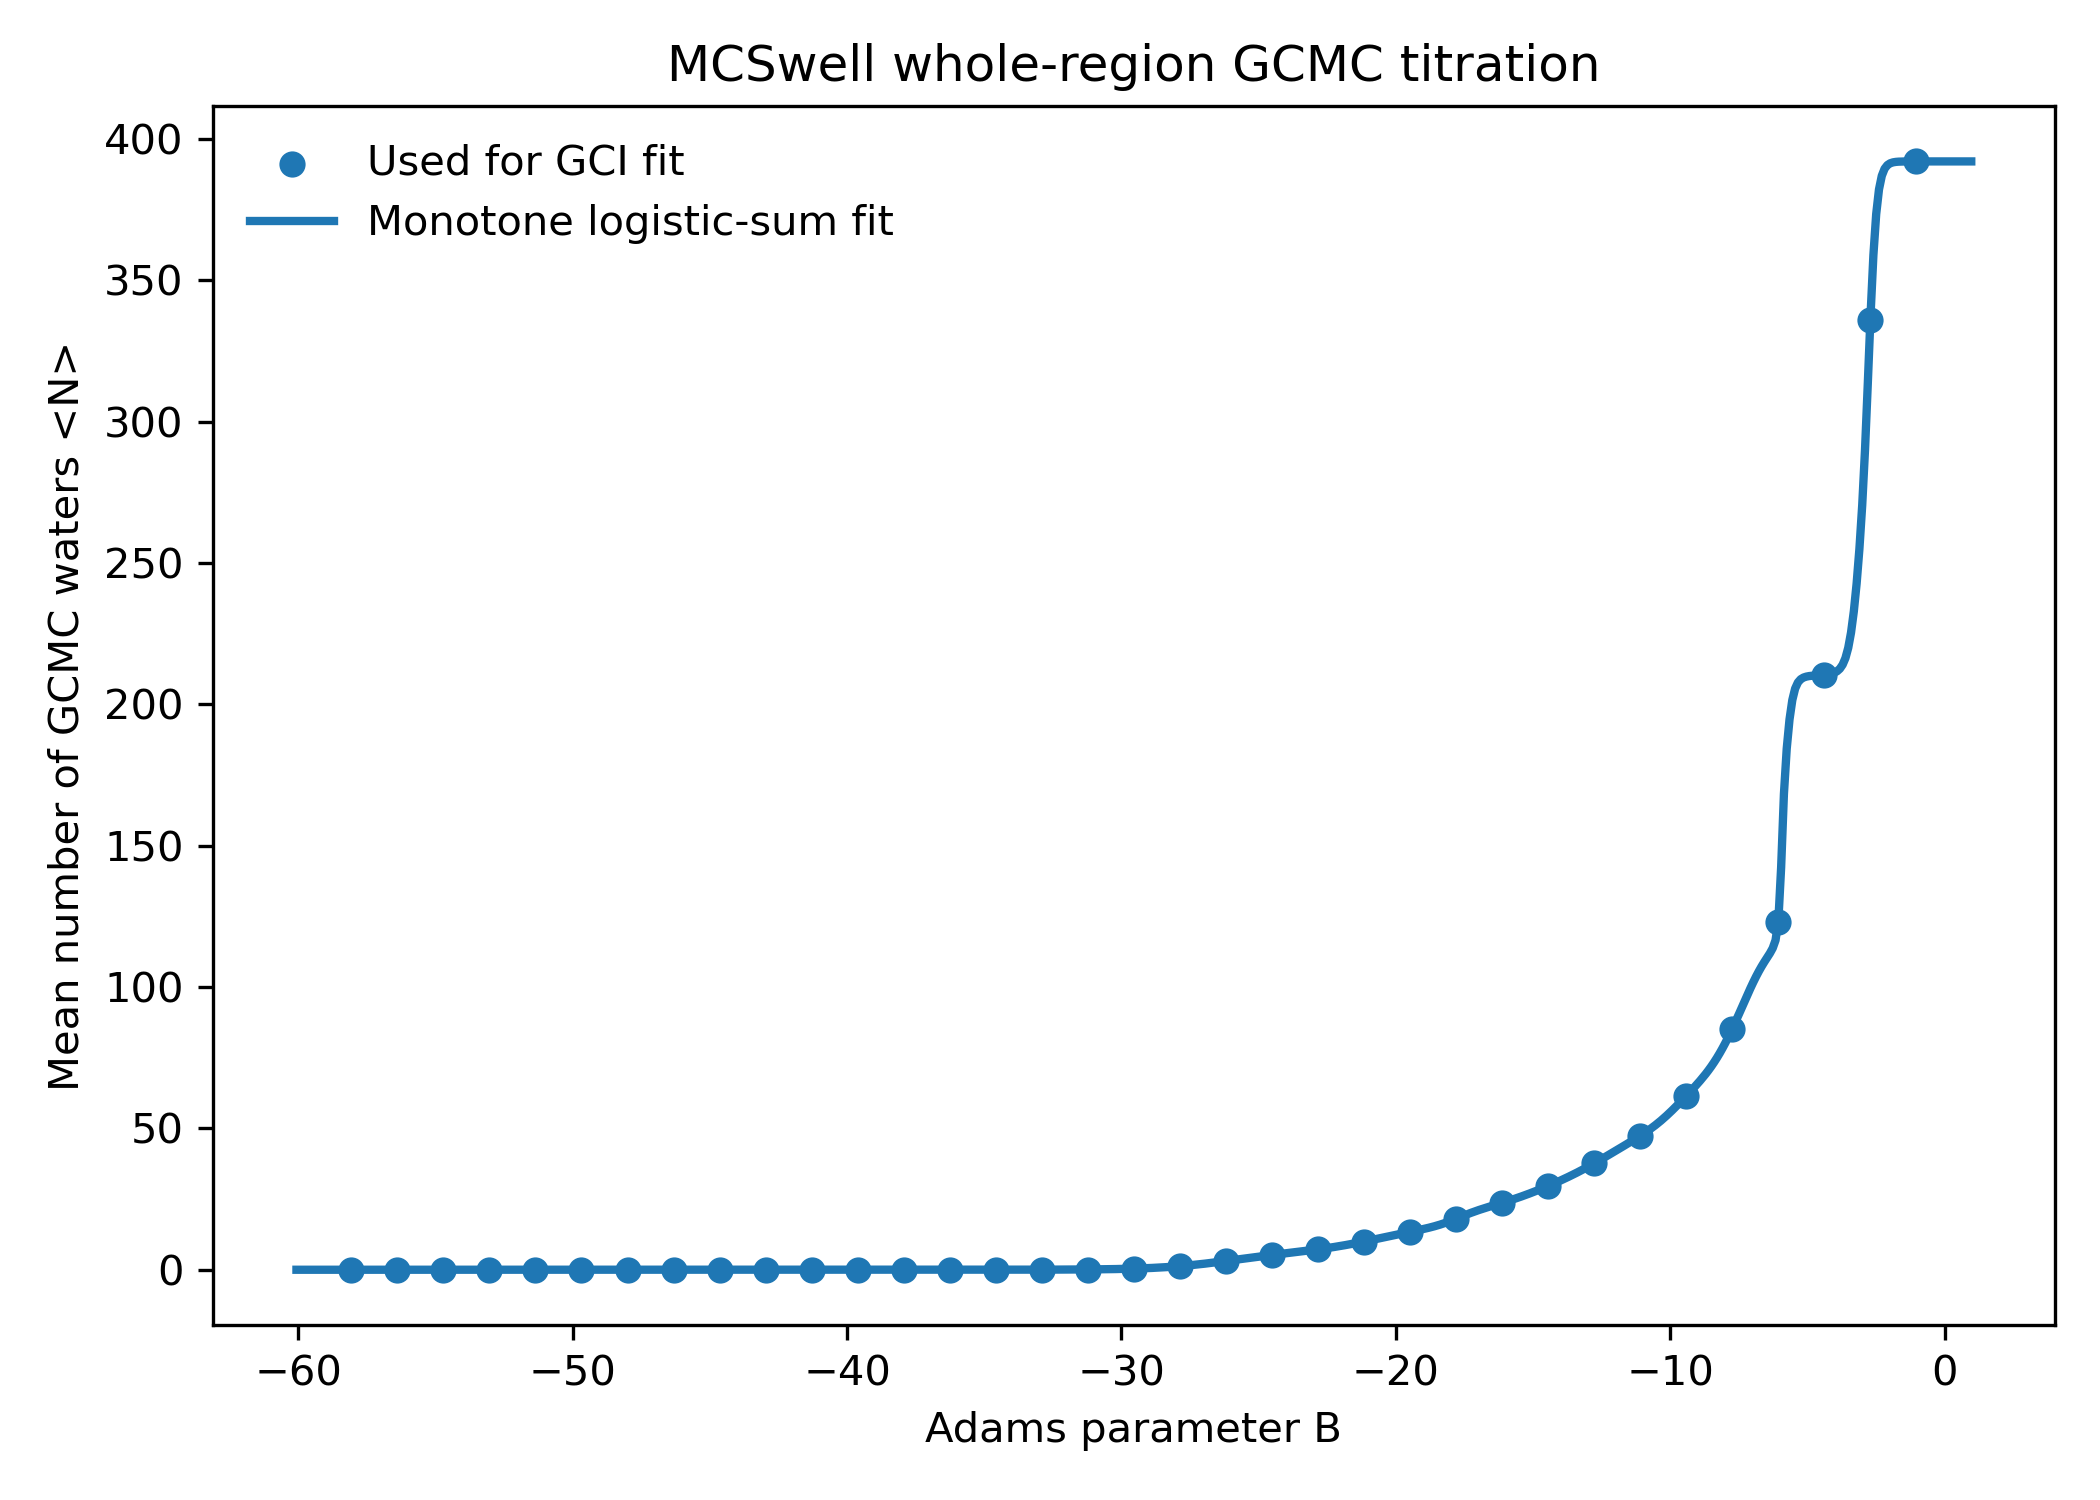

The file beside this chart, header and first rows:
mu_index, mu_kcal_mol, B_sampler, n_frames, N_region_mean, N_region_std, N_region_max_observed, water_capacity, capacity_mean_fraction, capacity_hit_fraction, valid_for_gci, capacity_filter_reason
0, -38, -58.06, 2000, 0, 0, 0, 0, nan, nan, True, no_capacity_limit
1, -37, -56.39, 2000, 0, 0, 0, 0, nan, nan, True, no_capacity_limit
2, -36, -54.71, 2000, 0, 0, 0, 0, nan, nan, True, no_capacity_limit
3, -35, -53.03, 2000, 0, 0, 0, 0, nan, nan, True, no_capacity_limit
4, -34, -51.35, 2000, 0, 0, 0, 0, nan, nan, True, no_capacity_limit
5, -33, -49.68, 2000, 0, 0, 0, 0, nan, nan, True, no_capacity_limit
6, -32, -48, 2000, 0, 0, 0, 0, nan, nan, True, no_capacity_limit
7, -31, -46.32, 2000, 0, 0, 0, 0, nan, nan, True, no_capacity_limit
8, -30, -44.65, 2000, 0, 0, 0, 0, nan, nan, True, no_capacity_limit
9, -29, -42.97, 2000, 0, 0, 0, 0, nan, nan, True, no_capacity_limit
10, -28, -41.29, 2000, 0, 0, 0, 0, nan, nan, True, no_capacity_limit
11, -27, -39.61, 2000, 0, 0, 0, 0, nan, nan, True, no_capacity_limit
12, -26, -37.94, 2000, 0, 0, 0, 0, nan, nan, True, no_capacity_limit
13, -25, -36.26, 2000, 0.001, 0.03161, 1, 0, nan, nan, True, no_capacity_limit
14, -24, -34.58, 2000, 0.0045, 0.06695, 1, 0, nan, nan, True, no_capacity_limit
15, -23, -32.9, 2000, 0.0135, 0.1154, 1, 0, nan, nan, True, no_capacity_limit
16, -22, -31.23, 2000, 0.0685, 0.2585, 2, 0, nan, nan, True, no_capacity_limit
17, -21, -29.55, 2000, 0.3785, 0.5774, 3, 0, nan, nan, True, no_capacity_limit
18, -20, -27.87, 2000, 1.317, 0.9138, 5, 0, nan, nan, True, no_capacity_limit
19, -19, -26.19, 2000, 3.074, 1.135, 6, 0, nan, nan, True, no_capacity_limit
20, -18, -24.52, 2000, 5.237, 1.113, 9, 0, nan, nan, True, no_capacity_limit
21, -17, -22.84, 2000, 7.207, 1.157, 12, 0, nan, nan, True, no_capacity_limit
22, -16, -21.16, 2000, 9.979, 1.394, 15, 0, nan, nan, True, no_capacity_limit
23, -15, -19.48, 2000, 13.39, 1.536, 19, 0, nan, nan, True, no_capacity_limit
24, -14, -17.81, 2000, 18.03, 1.85, 25, 0, nan, nan, True, no_capacity_limit
25, -13, -16.13, 2000, 23.67, 1.843, 32, 0, nan, nan, True, no_capacity_limit
26, -12, -14.45, 2000, 29.62, 2.13, 37, 0, nan, nan, True, no_capacity_limit
27, -11, -12.77, 2000, 37.63, 2.213, 45, 0, nan, nan, True, no_capacity_limit
28, -10, -11.1, 2000, 47.36, 2.438, 56, 0, nan, nan, True, no_capacity_limit
29, -9, -9.42, 2000, 61.46, 3.144, 72, 0, nan, nan, True, no_capacity_limit
30, -8, -7.743, 2000, 85.21, 4.102, 99, 0, nan, nan, True, no_capacity_limit
31, -7, -6.065, 2000, 123, 5.524, 143, 0, nan, nan, True, no_capacity_limit
32, -6, -4.388, 2000, 210.4, 9.247, 243, 0, nan, nan, True, no_capacity_limit
33, -5, -2.71, 2000, 335.9, 5.538, 350, 0, nan, nan, True, no_capacity_limit
34, -4, -1.033, 2000, 392, 4.112, 404, 0, nan, nan, True, no_capacity_limit
